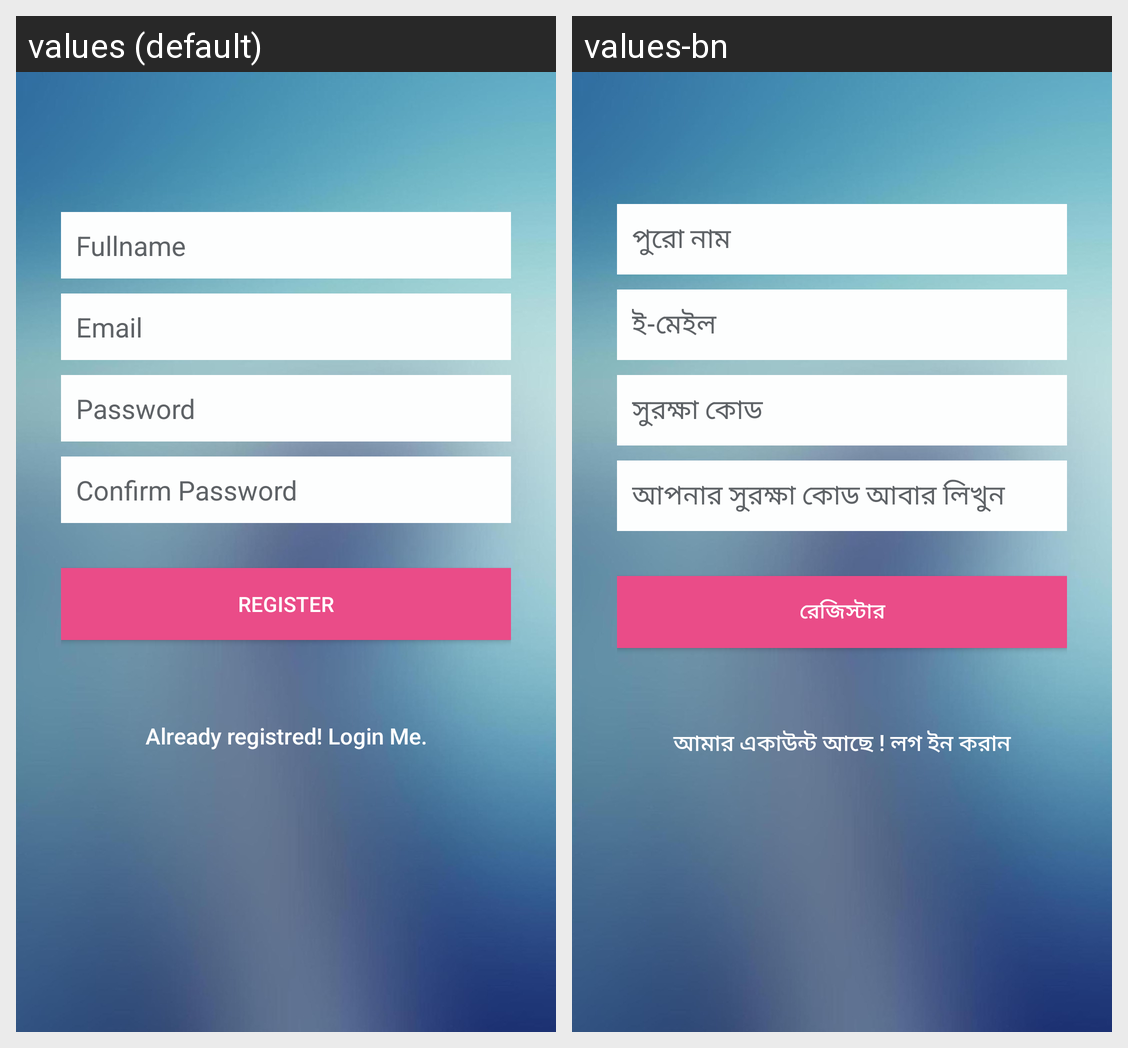

For this localized Android screen grid, give each drawn string resource with its value in every locale shown.
Android screen res/layout/activity_registration.xml rendered under 2 locales, left to right: values (default), values-bn. Device: Nexus 5 (rendered at 1080×1920; each locale shown at half size, 540×960, under a caption strip naming it); theme Theme.AppCompat.Light.NoActionBar.
Strings drawn on this screen, with the default value and each locale's value (text and hints the layout hard-codes, and strings that could not be matched under every locale, appear in the picture but are not listed):

hint_name
  values: Fullname
  values-bn: পুরো নাম

hint_email
  values: Email
  values-bn: ই-মেইল

hint_password
  values: Password
  values-bn: সুরক্ষা কোড

hint_con_password
  values: Confirm Password
  values-bn: আপনার সুরক্ষা কোড আবার লিখুন

btn_register
  values: REGISTER
  values-bn: রেজিস্টার

btn_link_to_login
  values: Already registred! Login Me.
  values-bn: আমার একাউন্ট আছে ! লগ ইন করান
